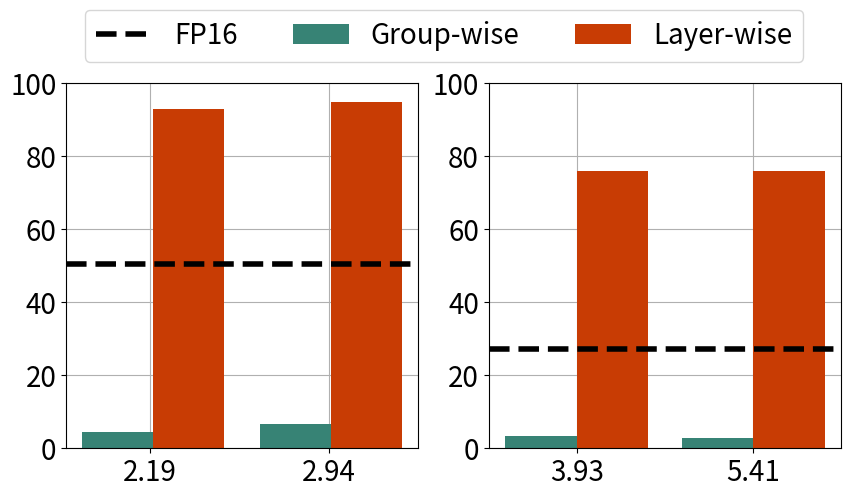

Write Python code to recreate this figure.
import numpy as np
from matplotlib import pyplot as plt

# FT version

fp16_7b_tps = 50.59
fp16_13b_tps = 27.31 

bit = np.array([2, 3])
memory_7b = np.array([2238, 3010]) / 1024
memory_13b = np.array([4029, 5542]) / 1024

group_wise_7b_tps = [4.58, 6.65]
group_wise_13b_tps = [3.27, 2.93]

layer_wise_7b_tps = [92.92, 94.82]
layer_wise_13b_tps = [76.02, 76.08]

font = {'size'   : 20}
plt.rc('font', **font)
plt.rc('axes', axisbelow=True)

colors = [
    '#FF6663',
    '#939393',
    '#C83C04',
    '#378375',
    '#6699FF',
    '#FACA00',
    '#2351AB',
]

f = plt.figure(figsize=(10, 5))
ax = f.subplots(ncols=2, nrows=1)

width = 0.3

ax[0].grid(True)
ax[1].grid(True)

ax[0].bar(memory_7b, group_wise_7b_tps, width=width, label='Group-wise', color=colors[3])
ax[0].bar(memory_7b + 1 * width, layer_wise_7b_tps, width=width, label='Layer-wise', color=colors[2])
ax[0].axhline(fp16_7b_tps, color='black', linestyle='--', linewidth = 4, label='FP16')

width = 0.6
ax[1].bar(memory_13b, group_wise_13b_tps, width=width, label='Group-wise', color=colors[3])
ax[1].bar(memory_13b + 1 * width, layer_wise_13b_tps, width=width, label='Layer-wise', color=colors[2])
ax[1].axhline(fp16_13b_tps, color='black', linestyle='--', linewidth = 4, label='FP16')

ax[0].set_ylim(0, 100)
ax[1].set_ylim(0, 100)

ax[0].set_xticks(memory_7b + 0.23 * width, list(map(lambda x: f'{x:.2f}', memory_7b)))
ax[1].set_xticks(memory_13b + 0.5 * width, list(map(lambda x: f'{x:.2f}', memory_13b)))

ax[0].legend(loc='upper left', ncol=4, bbox_to_anchor=(0.014, 1.24))

f.subplots_adjust(top=0.83, bottom=0.1)

# ax[0].set_ylabel('Token/s', fontsize=20)

# ax[3].set_xticks(bit + 1 * width, ['2.5', '3', '3.5'])
# ax[3].set_xticks([2.25, 2.5 + 1 * width, 3 + 1 * width, 3.5 + 1 * width], ['16', '2.5', '3', '3.5'])

# ax[3].tick_params(axis='x', labelsize=20)
# ax[3].tick_params(axis='y', labelsize=20)
# # ax[1].legend(loc='upper left')

# ax[2].set_ylim(0, 80)
# ax[3].set_ylim(0, 80)



# ax[1].legend(loc='upper left', ncol=4, bbox_to_anchor=(0.5, 1.15))

plt.savefig('group_layer_wise_speed.png')